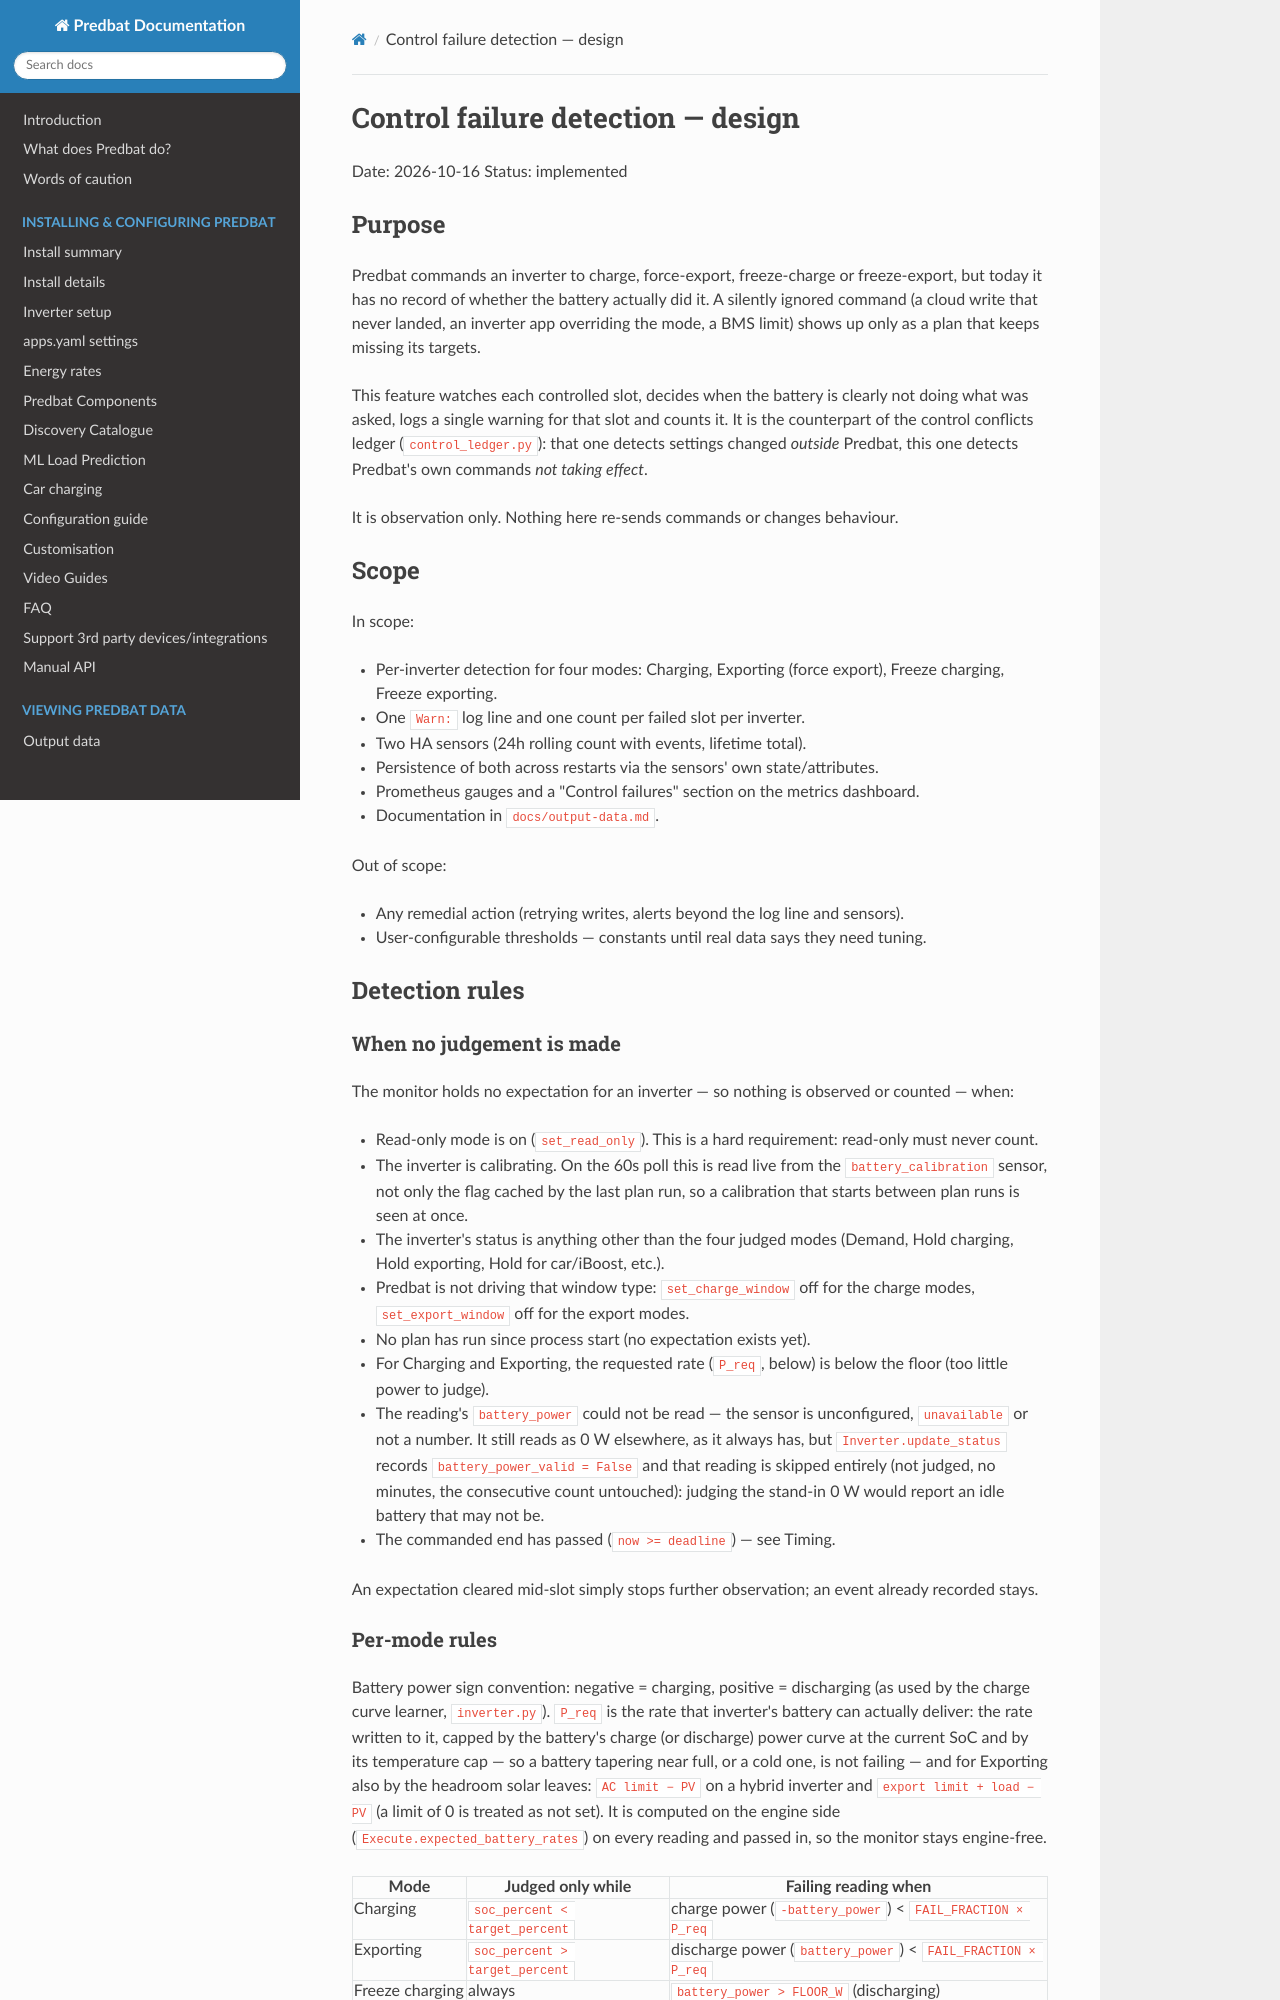

repository: ajstratton93/batpred · page: superpowers/specs/2026-10-16-control-failures-design/index.html · generator: mkdocs

# Control failure detection — design

Date: 2026-10-16
Status: implemented

## Purpose

Predbat commands an inverter to charge, force-export, freeze-charge or freeze-export, but today it
has no record of whether the battery actually did it. A silently ignored command (a cloud write that
never landed, an inverter app overriding the mode, a BMS limit) shows up only as a plan that keeps
missing its targets.

This feature watches each controlled slot, decides when the battery is clearly not doing what was
asked, logs a single warning for that slot and counts it. It is the counterpart of the control
conflicts ledger (`control_ledger.py`): that one detects settings changed *outside* Predbat, this one
detects Predbat's own commands *not taking effect*.

It is observation only. Nothing here re-sends commands or changes behaviour.

## Scope

In scope:

- Per-inverter detection for four modes: Charging, Exporting (force export), Freeze charging,
  Freeze exporting.
- One `Warn:` log line and one count per failed slot per inverter.
- Two HA sensors (24h rolling count with events, lifetime total).
- Persistence of both across restarts via the sensors' own state/attributes.
- Prometheus gauges and a "Control failures" section on the metrics dashboard.
- Documentation in `docs/output-data.md`.

Out of scope:

- Any remedial action (retrying writes, alerts beyond the log line and sensors).
- User-configurable thresholds — constants until real data says they need tuning.

## Detection rules

### When no judgement is made

The monitor holds no expectation for an inverter — so nothing is observed or counted — when:

- Read-only mode is on (`set_read_only`). This is a hard requirement: read-only must never count.
- The inverter is calibrating. On the 60s poll this is read live from the `battery_calibration`
  sensor, not only the flag cached by the last plan run, so a calibration that starts between plan
  runs is seen at once.
- The inverter's status is anything other than the four judged modes (Demand, Hold charging, Hold
  exporting, Hold for car/iBoost, etc.).
- Predbat is not driving that window type: `set_charge_window` off for the charge modes,
  `set_export_window` off for the export modes.
- No plan has run since process start (no expectation exists yet).
- For Charging and Exporting, the requested rate (`P_req`, below) is below the floor (too little
  power to judge).
- The reading's `battery_power` could not be read — the sensor is unconfigured, `unavailable` or not
  a number. It still reads as 0 W elsewhere, as it always has, but `Inverter.update_status` records
  `battery_power_valid = False` and that reading is skipped entirely (not judged, no minutes, the
  consecutive count untouched): judging the stand-in 0 W would report an idle battery that may not be.
- The commanded end has passed (`now >= deadline`) — see Timing.

An expectation cleared mid-slot simply stops further observation; an event already recorded stays.

### Per-mode rules

Battery power sign convention: negative = charging, positive = discharging (as used by the charge
curve learner, `inverter.py`). `P_req` is the rate that inverter's battery can actually deliver:
the rate written to it, capped by the battery's charge (or discharge) power curve at the current SoC
and by its temperature cap — so a battery tapering near full, or a cold one, is not failing — and for
Exporting also by the headroom solar leaves: `AC limit − PV` on a hybrid inverter and
`export limit + load − PV` (a limit of 0 is treated as not set). It is computed on the engine side
(`Execute.expected_battery_rates`) on every reading and passed in, so the monitor stays engine-free.

| Mode | Judged only while | Failing reading when |
|---|---|---|
| Charging | `soc_percent < target_percent` | charge power (`-battery_power`) < `FAIL_FRACTION × P_req` |
| Exporting | `soc_percent > target_percent` | discharge power (`battery_power`) < `FAIL_FRACTION × P_req` |
| Freeze charging | always | `battery_power > FLOOR_W` (discharging) |
| Freeze exporting | always | `-battery_power > FLOOR_W` (charging) |

The SoC condition is evaluated on every reading using the fresh SoC, so reaching target between plan
runs stops judgement immediately instead of waiting for the status to flip to Hold. A reading for
which the SoC condition is false is not failing and resets the consecutive count.

For Exporting, `target_percent` is the fleet export target raised to at least that inverter's own
`reserve_percent`: `adjust_reserve()` clamps each inverter to its own minimum, so on a fleet with
20% and 4% reserves the first battery rightly stops at 20% while the fleet target is lower.
